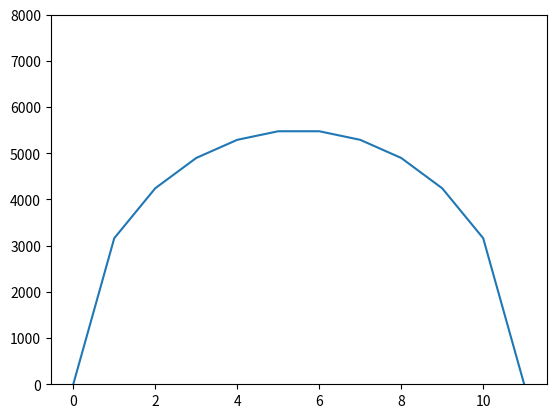

This figure's Python source:
import numpy as np
import matplotlib.pyplot as plt

nX = 10              # number of grid points
domainWidth = 1e6    # meters
dX = domainWidth / nX
timeStep = 100       # years
nYears = 25000       # years
nStep = int(nYears / timeStep)
flowParam = 1e4      # m horizontal / yr
snowFall = 1         # m / y
plotlimit = 8000

elevation = np.zeros(nX + 2)  # consider the 'ghost cells' with elevation = 0
flow = np.zeros(nX + 1)       # flows between each grid cell are calculated

plt.ion()  # Turn on interactive mode
fig, ax = plt.subplots()
ax.plot(elevation)
ax.set_ylim([0, plotlimit])
plt.draw()
plt.pause(0.01)

for itime in range(nStep):
    for ix in range(0, nX + 1):
        flow[ix] = (elevation[ix] - elevation[ix + 1]) / dX * flowParam * (elevation[ix] + elevation[ix + 1]) / 2 / dX

    for ix in range(1, nX + 1):
        elevation[ix] = elevation[ix] + (snowFall + flow[ix - 1] - flow[ix]) * timeStep

    print("year:", itime * timeStep)
    ax.clear()
    ax.plot(elevation)
    ax.set_ylim([0, plotlimit])
    plt.draw()
    plt.pause(0.01)

ax.clear()
ax.plot(elevation)
ax.set_ylim([0, plotlimit])
plt.show()
